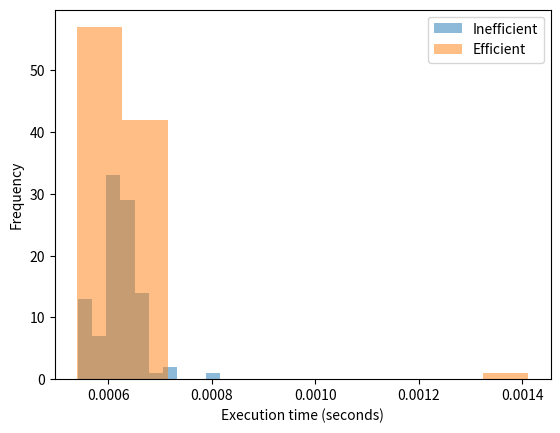

Python code for this plot:
import heapq
import time
import random
import matplotlib.pyplot as plt

class PriorityQueue:
    def __init__(self):
        self.items = []

    def insert(self, item):
        heapq.heappush(self.items, -item)

    def extract_max(self):
        if not self.items:
            return None
        return -heapq.heappop(self.items)

# Inefficient implementation
def inefficient_insertion_extraction(pq, data):
    for item in data:
        pq.insert(item)
    result = []
    while len(pq.items) > 0:
        result.append(pq.extract_max())
    return result

def inefficient_priority_queue(data):
    pq = PriorityQueue()
    return inefficient_insertion_extraction(pq, data)
############################################

# Efficient implementation
def efficient_insertion_extraction(pq, data):
    for item in data:
        pq.insert(item)
    result = []
    while len(pq.items) > 0:
        result.append(pq.extract_max())
    return result[::-1]

def efficient_priority_queue(data):
    pq = PriorityQueue()
    return efficient_insertion_extraction(pq, data)
############################################

def measure_time(priority_queue):
    start_time = time.time()
    data = [random.randint(1, 1000) for i in range(1000)]
    priority_queue(data)
    end_time = time.time()
    return end_time - start_time

def experiment():
    inefficient_times = []
    efficient_times = []
    for i in range(100):
        inefficient_times.append(measure_time(inefficient_priority_queue))
        efficient_times.append(measure_time(efficient_priority_queue))
    plt.hist(inefficient_times, alpha=0.5, label='Inefficient')
    plt.hist(efficient_times, alpha=0.5, label='Efficient')
    plt.legend(loc='upper right')
    plt.xlabel('Execution time (seconds)')
    plt.ylabel('Frequency')
    plt.show()
    print('Inefficient implementation: average execution time =', sum(inefficient_times) / 100)
    print('Efficient implementation: average execution time =', sum(efficient_times) / 100)

if __name__ == '__main__':
    experiment()
